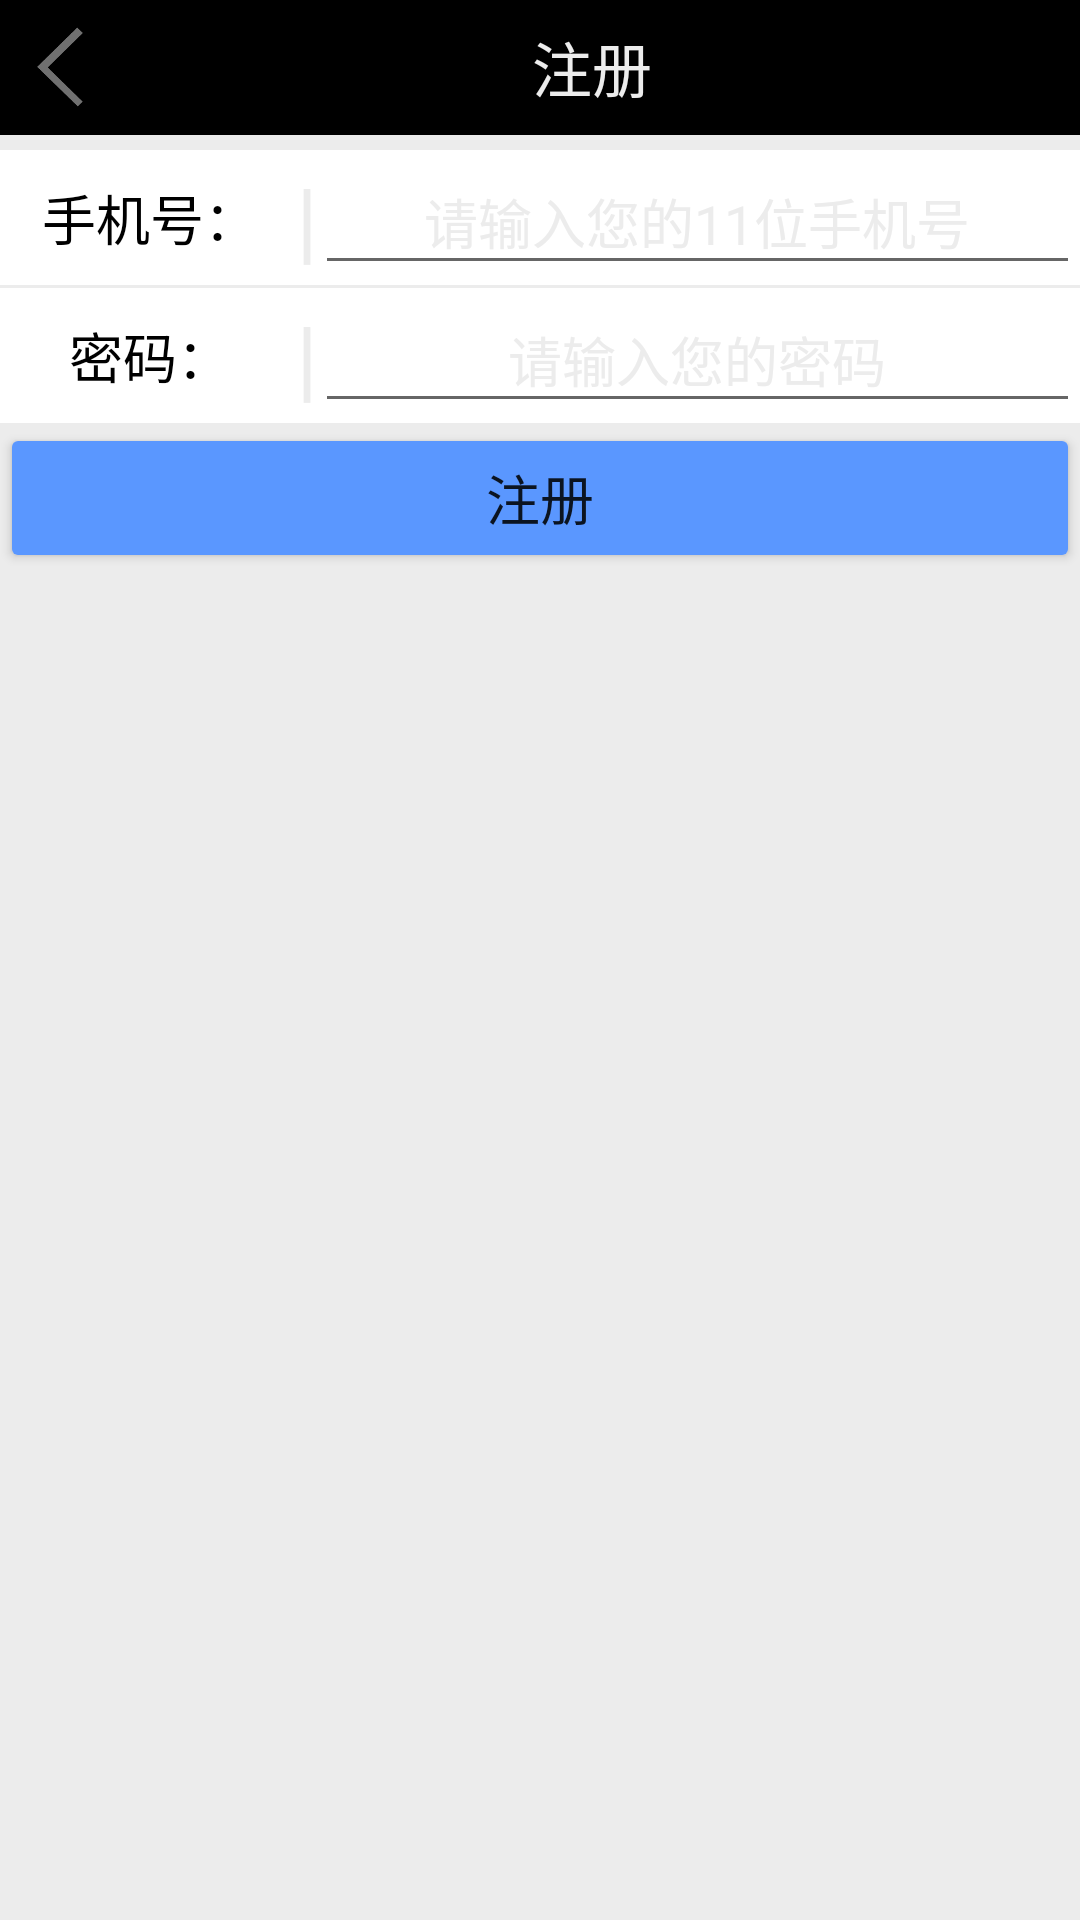

Reconstruct the res/layout file that produces this screen, plus the resources it refers to.
<!-- AndroidManifest.xml: application theme Theme.Design.Light.NoActionBar -->
<!-- res/layout/register_layout.xml -->
<?xml version="1.0" encoding="utf-8"?>
<LinearLayout xmlns:android="http://schemas.android.com/apk/res/android"
    android:layout_width="match_parent"
    android:layout_height="match_parent"
    android:orientation="vertical"
    android:background="@color/me_layout_background">


    <LinearLayout
        android:layout_width="match_parent"
        android:layout_height="45dp"
        android:orientation="horizontal"
        android:background="#000">

        <ImageView
            android:id="@+id/back"
            android:layout_width="30dp"
            android:layout_height="30dp"
            android:src="@drawable/leftdir"
            android:layout_gravity="center"
            android:layout_marginLeft="5dp"/>

        <TextView
            android:layout_width="0dp"
            android:layout_height="match_parent"
            android:layout_weight="1"
            android:text="注册"
            android:textColor="@color/me_layout_background"
            android:gravity="center"
            android:textSize="20sp"/>

    </LinearLayout>

    <LinearLayout
        android:layout_marginTop="5dp"
        android:layout_width="match_parent"
        android:layout_height="45dp"
        android:orientation="horizontal"
        android:background="#fff">

        <TextView
            android:layout_width="100dp"
            android:layout_height="match_parent"
            android:text="手机号："
            android:textColor="#000"
            android:textSize="18sp"
            android:gravity="center" />

        <TextView
            android:layout_width="5dp"
            android:layout_height="match_parent"
            android:text="|"
            android:textColor="@color/me_layout_background"
            android:textSize="30sp"
            android:gravity="center"/>

        <EditText
            android:id="@+id/register_number"
            android:layout_width="0dp"
            android:layout_height="match_parent"
            android:layout_weight="1"
            android:hint="请输入您的11位手机号"
            android:textColor="#000"
            android:textColorHint="@color/me_layout_background"
            android:gravity="center"/>

    </LinearLayout>

    <LinearLayout
        android:layout_marginTop="1dp"
        android:layout_width="match_parent"
        android:layout_height="45dp"
        android:orientation="horizontal"
        android:background="#fff">

        <TextView
            android:layout_width="100dp"
            android:layout_height="match_parent"
            android:text="密码："
            android:textColor="#000"
            android:textSize="18sp"
            android:gravity="center" />

        <TextView
            android:layout_width="5dp"
            android:layout_height="match_parent"
            android:text="|"
            android:textColor="@color/me_layout_background"
            android:textSize="30sp"
            android:gravity="center"/>

        <EditText
            android:id="@+id/register_password"
            android:layout_width="0dp"
            android:layout_height="match_parent"
            android:layout_weight="1"
            android:hint="请输入您的密码"
            android:textColor="#000"
            android:textColorHint="@color/me_layout_background"
            android:gravity="center"/>

    </LinearLayout>

    <Button
        android:id="@+id/register_button"
        android:layout_width="match_parent"
        android:layout_height="50dp"
        android:text="注册"
        android:textSize="18sp"
        android:backgroundTint="#5a97ff"/>

</LinearLayout>
<!-- resources referenced by this layout -->
<resources>
  <color name="me_layout_background">#ececec</color>
  <!-- drawable leftdir: png bitmap (drawable, 2563 bytes) -->
</resources>
